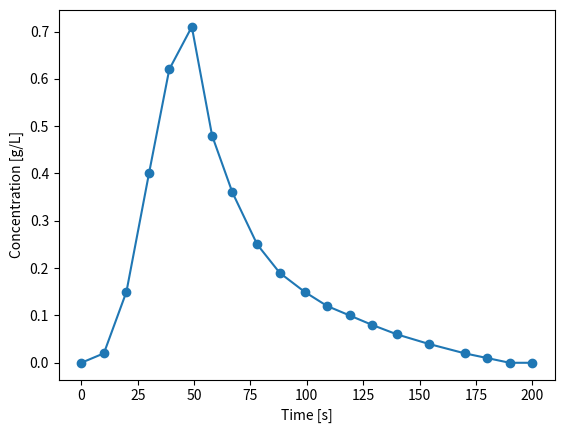

Source code (Python):
import numpy as np
import matplotlib.pyplot as plt
from scipy.optimize import curve_fit

# time in seconds
time = np.array([  0.,  10.,  20.,  30.,  39.,  49.,  58.,  67.,  78.,  88., 99.,
       109., 119., 129., 140., 154., 170., 180., 190., 200.])
# concentrations in g/L
concentration = np.array([0, 0.02, 0.15, 0.4, 0.62, 0.71, 0.48, 0.36, 0.25,
        0.19, 0.15, 0.12, 0.1, 0.08, 0.06, 0.04, 0.02, 0.01, 0, 0])
plt.plot(time, concentration, marker="o")
plt.ylabel("Concentration [g/L]")
plt.xlabel("Time [s]")
